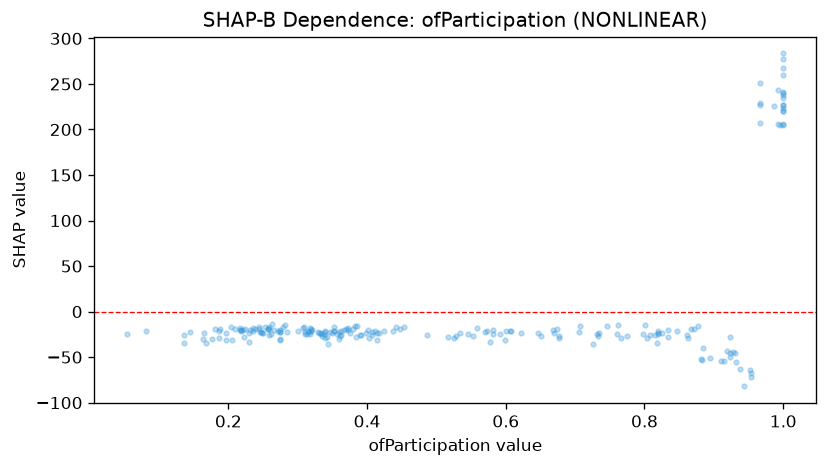

Data behind this chart, as committed beside it:
feature_value, shap_value
0.253, -16.48
0.316, -22.37
0.319, -21.71
0.319, -19.48
0.815, -25.91
0.335, -26.96
0.863, -28.69
0.819, -24.31
0.197, -31.1
0.766, -29.16
0.36, -21.87
1.0, 226.9
0.808, -25.57
0.919, -43.04
0.258, -25.84
0.677, -28.99
1.0, 226.5
0.317, -24.1
0.938, -63.55
0.834, -28.1
0.136, -34.31
0.819, -23
0.607, -20.85
0.966, 227.2
0.882, -52.08
0.862, -25.73
0.987, 225.9
0.651, -27.05
0.417, -23.85
1.0, 240.6
0.953, -71.3
0.952, -64.05
0.668, -19.96
0.924, -28.37
0.144, -22.34
0.944, -82.11
0.257, -19.06
1.0, 241.3
0.39, -25.48
0.257, -19.19
0.352, -20.91
0.407, -22.64
0.217, -20.74
0.606, -20.78
0.223, -27.76
0.992, 206.3
0.342, -28.02
0.412, -21.6
1.0, 219.9
0.884, -39.44
0.399, -23.79
0.34, -21.14
1.0, 223.2
0.317, -18
0.279, -16.74
0.798, -24.33
0.244, -18.61
0.646, -23.15
0.553, -26.46
0.486, -26.21
... 151 more rows
